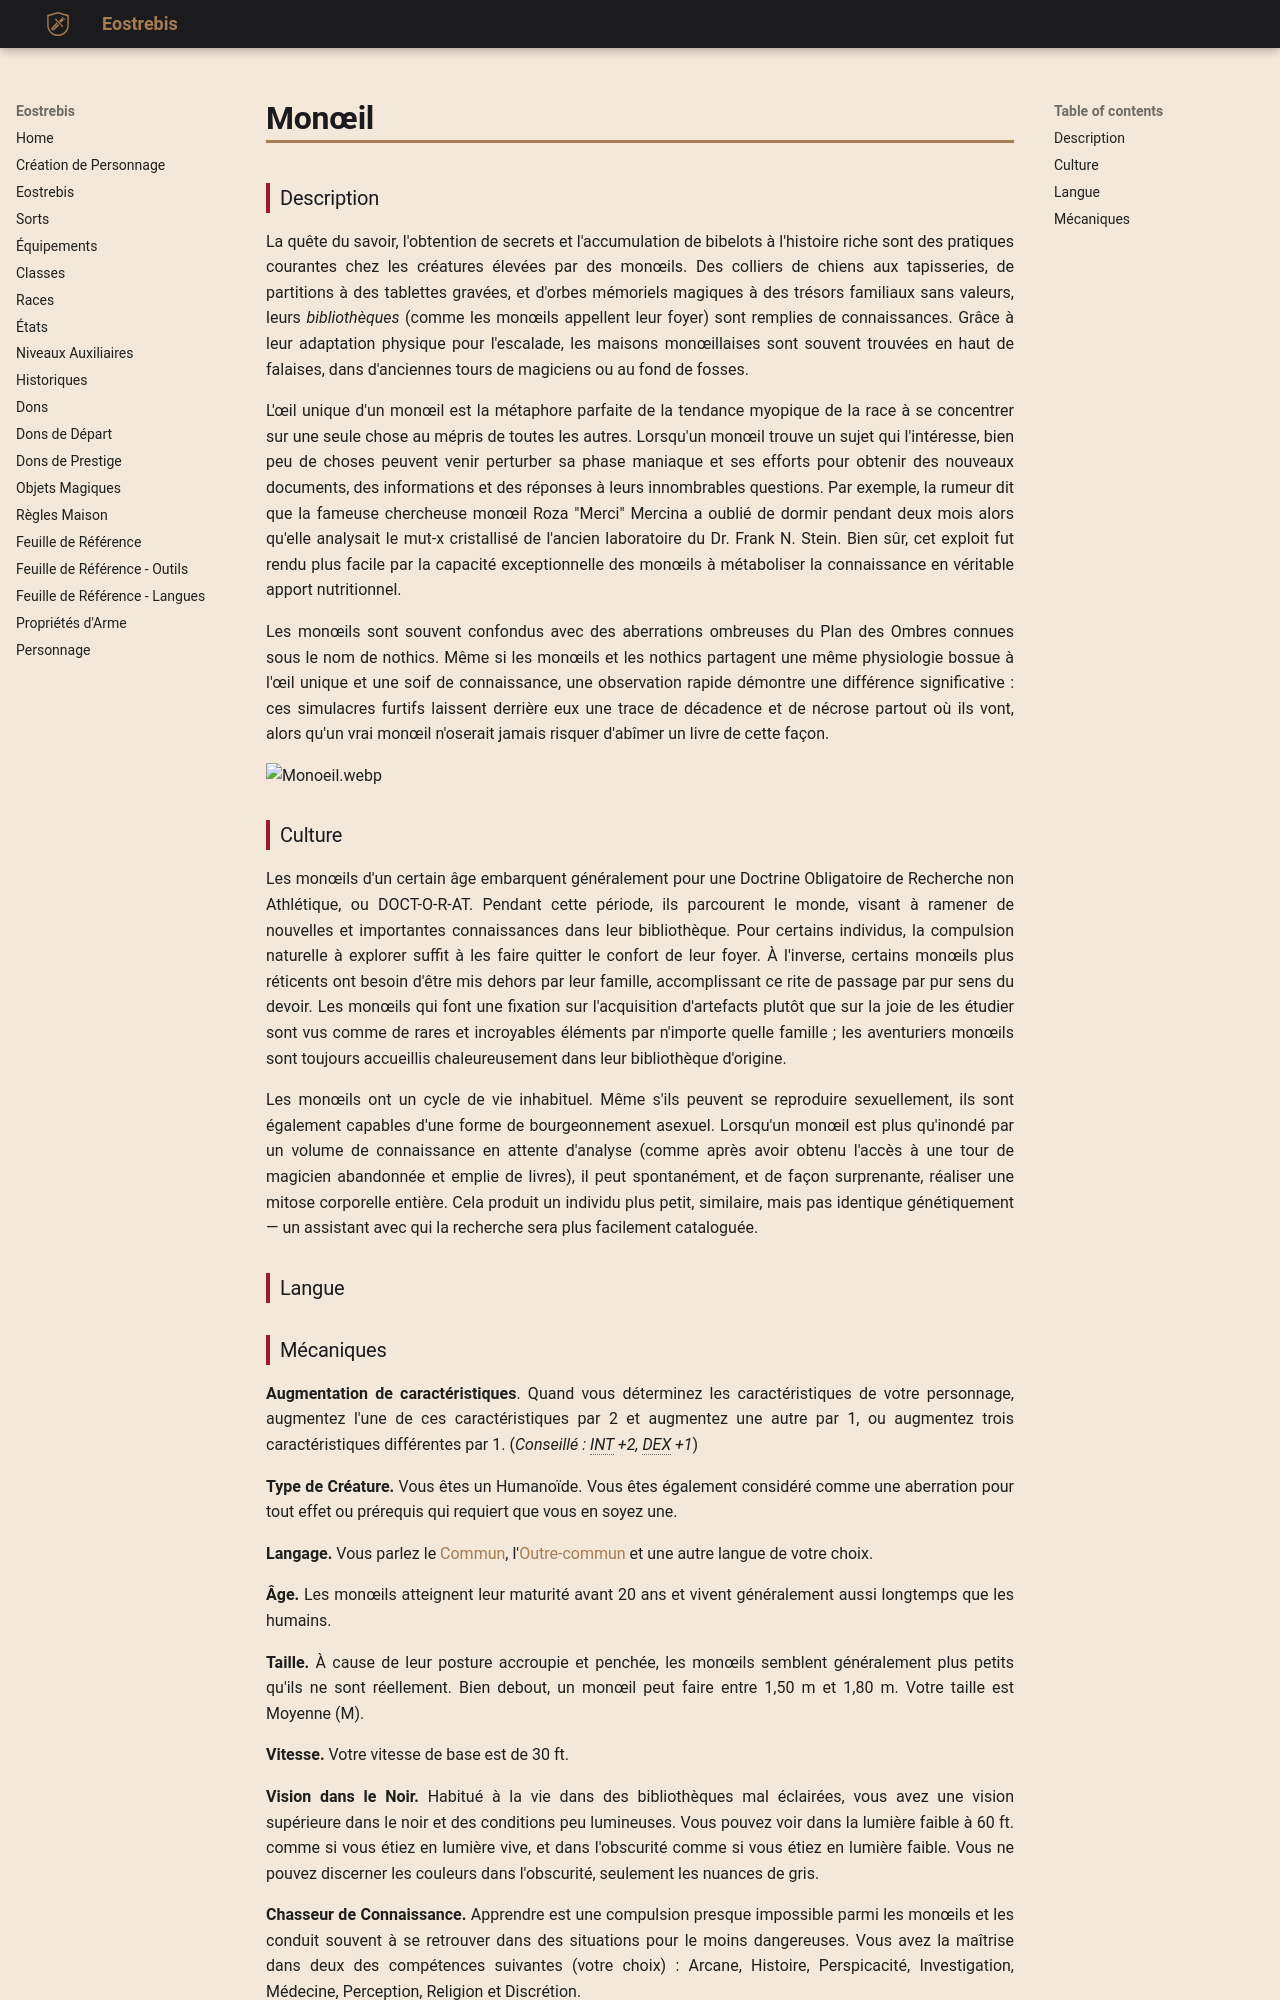

repository: Eostrebis/5e.VF · page: races/Monœil/index.html · generator: mkdocs

---
writing_status: finished
---

### Description

La quête du savoir, l'obtention de secrets et l'accumulation de bibelots à l'histoire riche sont des pratiques courantes chez les créatures élevées par des monœils. Des colliers de chiens aux tapisseries, de partitions à des tablettes gravées, et d'orbes mémoriels magiques à des trésors familiaux sans valeurs, leurs *bibliothèques* (comme les monœils appellent leur foyer) sont remplies de connaissances. Grâce à leur adaptation physique pour l'escalade, les maisons monœillaises sont souvent trouvées en haut de falaises, dans d'anciennes tours de magiciens ou au fond de fosses. 

L'œil unique d'un monœil est la métaphore parfaite de la tendance myopique de la race à se concentrer sur une seule chose au mépris de toutes les autres. Lorsqu'un monœil trouve un sujet qui l'intéresse, bien peu de choses peuvent venir perturber sa phase maniaque et ses efforts pour obtenir des nouveaux documents, des informations et des réponses à leurs innombrables questions. Par exemple, la rumeur dit que la fameuse chercheuse monœil Roza "Merci" Mercina a oublié de dormir pendant deux mois alors qu'elle analysait le mut-x cristallisé de l'ancien laboratoire du Dr. Frank N. Stein. Bien sûr, cet exploit fut rendu plus facile par la capacité exceptionnelle des monœils à métaboliser la connaissance en véritable apport nutritionnel.

Les monœils sont souvent confondus avec des aberrations ombreuses du Plan des Ombres connues sous le nom de nothics. Même si les monœils et les nothics partagent une même physiologie bossue à l'œil unique et une soif de connaissance, une observation rapide démontre une différence significative : ces simulacres furtifs laissent derrière eux une trace de décadence et de nécrose partout où ils vont, alors qu'un vrai monœil n'oserait jamais risquer d'abîmer un livre de cette façon.

![[Monoeil.webp]]
### Culture

Les monœils d'un certain âge embarquent généralement pour une Doctrine Obligatoire de Recherche non Athlétique, ou DOCT-O-R-AT. Pendant cette période, ils parcourent le monde, visant à ramener de nouvelles et importantes connaissances dans leur bibliothèque. Pour certains individus, la compulsion naturelle à explorer suffit à les faire quitter le confort de leur foyer. À l'inverse, certains monœils plus réticents ont besoin d'être mis dehors par leur famille, accomplissant ce rite de passage par pur sens du devoir. Les monœils qui font une fixation sur l'acquisition d'artefacts plutôt que sur la joie de les étudier sont vus comme de rares et incroyables éléments par n'importe quelle famille ; les aventuriers monœils sont toujours accueillis chaleureusement dans leur bibliothèque d'origine.

Les monœils ont un cycle de vie inhabituel. Même s'ils peuvent se reproduire sexuellement, ils sont également capables d'une forme de bourgeonnement asexuel. Lorsqu'un monœil est plus qu'inondé par un volume de connaissance en attente d'analyse (comme après avoir obtenu l'accès à une tour de magicien abandonnée et emplie de livres), il peut spontanément, et de façon surprenante, réaliser une mitose corporelle entière. Cela produit un individu plus petit, similaire, mais pas identique génétiquement — un assistant avec qui la recherche sera plus facilement cataloguée. 

### Langue
